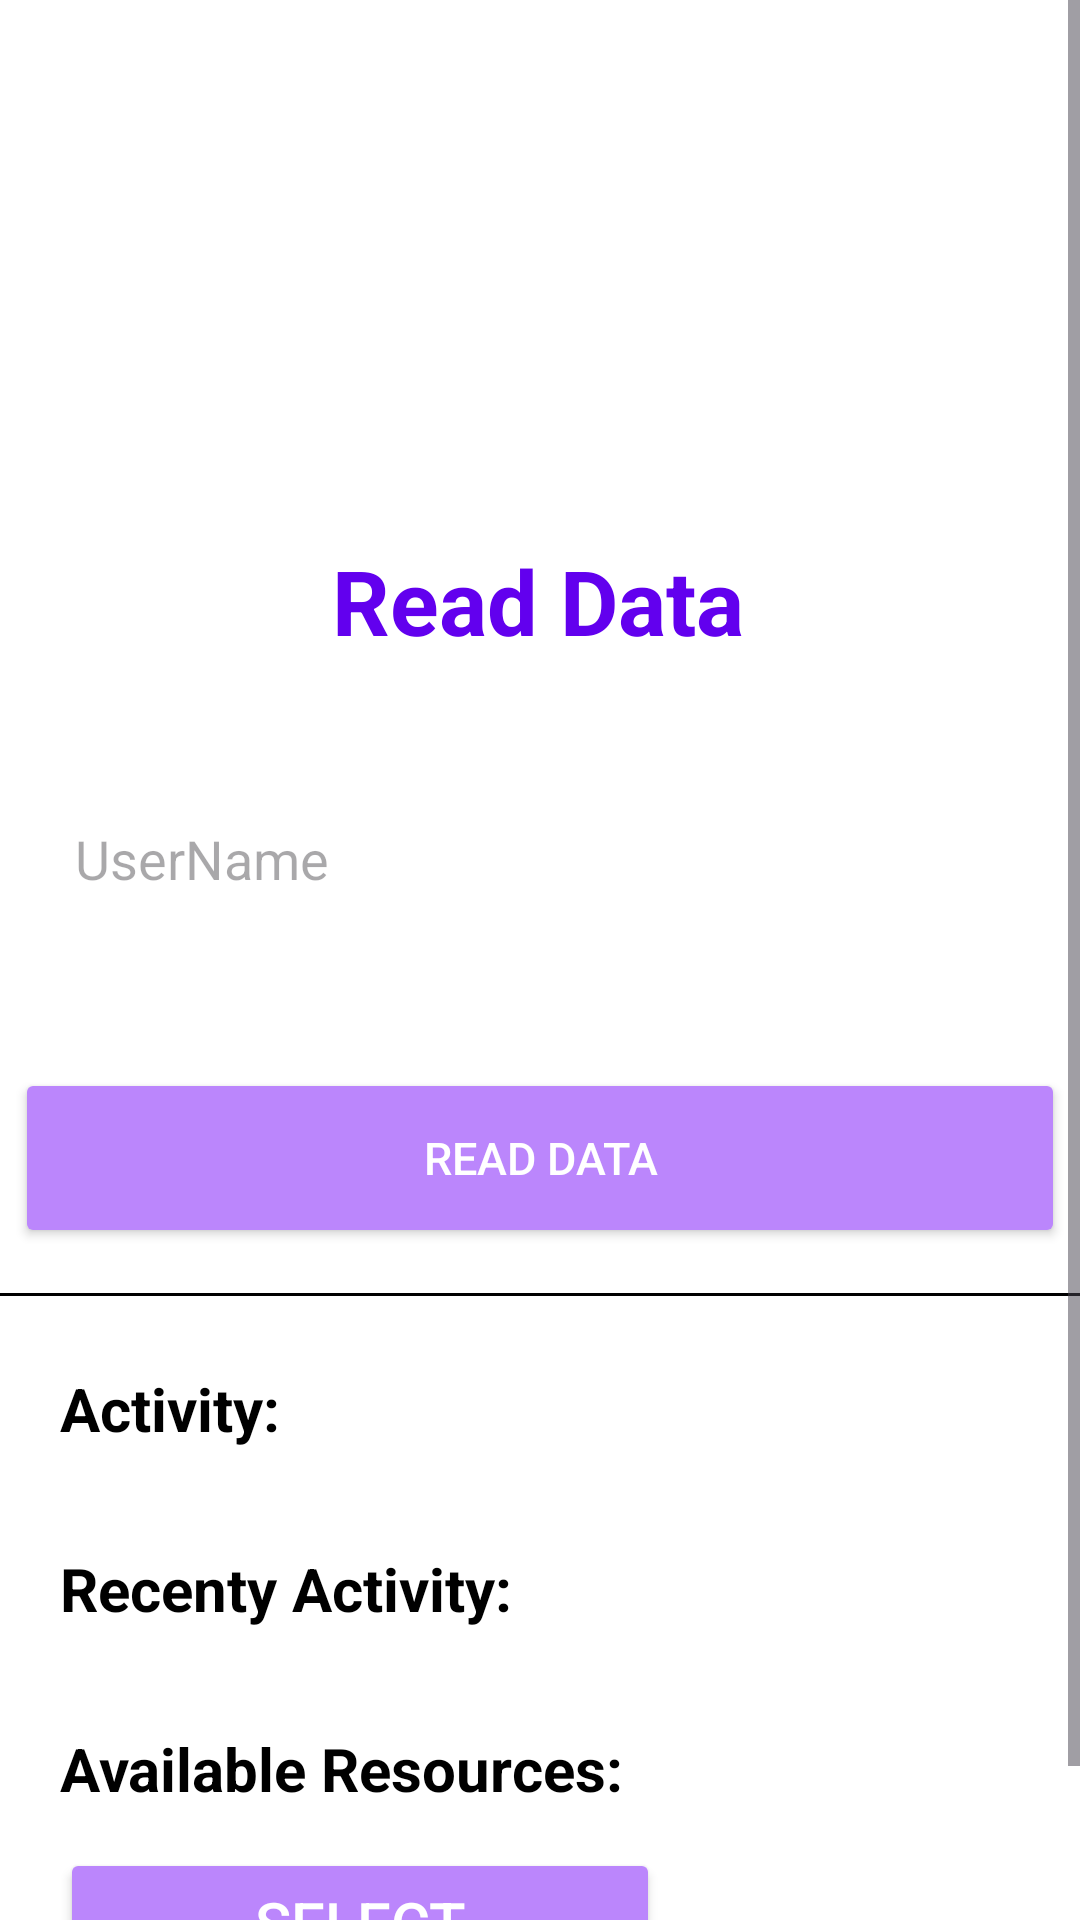

Here is an Android app screen rendered from its layout file. Give the layout XML and the strings, colors and styles it references.
<!-- AndroidManifest.xml: application theme Theme.Rescues -->
<!-- res/layout/activity_readdata.xml -->
<?xml version="1.0" encoding="utf-8"?>
<ScrollView xmlns:android="http://schemas.android.com/apk/res/android"
    xmlns:app="http://schemas.android.com/apk/res-auto"
    xmlns:tools="http://schemas.android.com/tools"
    android:layout_width="match_parent"
    android:layout_height="match_parent"
    android:background="@color/white"
    tools:context=".ReadData">

    <androidx.constraintlayout.widget.ConstraintLayout
        android:layout_width="match_parent"
        android:layout_height="match_parent">

        <ImageView
            android:id="@+id/imageView"
            android:layout_width="wrap_content"
            android:layout_height="wrap_content"
            android:src="@drawable/lavender_border"
            app:layout_constraintStart_toStartOf="parent"
            app:layout_constraintTop_toTopOf="parent" />


        <TextView
            android:id="@+id/textView2"
            android:layout_width="wrap_content"
            android:layout_height="wrap_content"
            android:layout_marginTop="180dp"
            android:text="Read Data"
            android:textColor="@color/purple_500"
            android:textSize="30sp"
            android:textStyle="bold"
            app:layout_constraintEnd_toEndOf="parent"
            app:layout_constraintHorizontal_bias="0.497"
            app:layout_constraintStart_toStartOf="parent"
            app:layout_constraintTop_toTopOf="parent" />

        <EditText
            android:id="@+id/etusername"
            android:layout_width="350dp"
            android:layout_height="60dp"
            android:layout_marginTop="36dp"
            android:background="@drawable/lavender_border"
            android:hint="UserName"
            android:paddingLeft="20dp"
            android:textColor="@color/grey"
            app:layout_constraintEnd_toEndOf="parent"
            app:layout_constraintStart_toStartOf="parent"
            app:layout_constraintTop_toBottomOf="@+id/textView2" />


        <Button
            android:id="@+id/readdataBtn"
            android:layout_width="350dp"
            android:layout_height="60dp"
            android:layout_gravity="center_horizontal"
            android:layout_marginTop="356dp"
            android:backgroundTint="@color/purple_200"
            android:text="READ DATA"
            android:textSize="15dp"
            android:textColor="@color/white"
            app:layout_constraintEnd_toEndOf="parent"
            app:layout_constraintHorizontal_bias="0.49"
            app:layout_constraintStart_toStartOf="parent"
            app:layout_constraintTop_toTopOf="parent" />

        <View
            android:layout_width="match_parent"
            android:layout_height="1dp"
            android:background="@color/black"
            android:layout_marginTop="15dp"
            app:layout_constraintStart_toStartOf="parent"
            app:layout_constraintTop_toBottomOf="@+id/readdataBtn"/>

        <LinearLayout
            android:layout_width="wrap_content"
            android:layout_height="wrap_content"
            android:orientation="horizontal"
            android:layout_marginTop="40dp"
            app:layout_constraintStart_toStartOf="parent"
            app:layout_constraintTop_toBottomOf="@+id/readdataBtn">

            <TextView
                android:layout_width="wrap_content"
                android:layout_height="wrap_content"
                android:text="Activity:"
                android:textColor="@color/black"
                android:layout_marginStart="20dp"
                android:textSize="20sp"
                android:textStyle="bold" />

            <TextView
                android:id="@+id/tvFirstName"
                android:layout_width="wrap_content"
                android:layout_height="wrap_content"
                android:text=""
                android:textColor="@color/black"
                android:layout_marginStart="5dp"
                android:textSize="20sp" />


        </LinearLayout>

        <LinearLayout
            android:layout_width="wrap_content"
            android:layout_height="wrap_content"
            android:orientation="horizontal"
            android:layout_marginTop="100dp"
            app:layout_constraintStart_toStartOf="parent"
            app:layout_constraintTop_toBottomOf="@+id/readdataBtn">

            <TextView
                android:layout_width="wrap_content"
                android:layout_height="wrap_content"
                android:text="Recenty Activity:"
                android:textColor="@color/black"
                android:layout_marginStart="20dp"
                android:textSize="20sp"
                android:textStyle="bold" />

            <TextView
                android:id="@+id/tvLastName"
                android:layout_width="wrap_content"
                android:layout_height="wrap_content"
                android:text=""
                android:textColor="@color/black"
                android:layout_marginStart="5dp"
                android:textSize="20sp" />


        </LinearLayout>

        <LinearLayout
            android:layout_width="wrap_content"
            android:layout_height="wrap_content"
            android:orientation="horizontal"
            android:layout_marginTop="160dp"
            app:layout_constraintStart_toStartOf="parent"
            app:layout_constraintTop_toBottomOf="@+id/readdataBtn">

            <TextView
                android:layout_width="wrap_content"
                android:layout_height="wrap_content"
                android:text="Available Resources: "
                android:textColor="@color/black"
                android:layout_marginStart="20dp"
                android:textSize="20sp"
                android:textStyle="bold" />

            <TextView
                android:id="@+id/tvAge"
                android:layout_width="wrap_content"
                android:layout_height="wrap_content"
                android:text=""
                android:textColor="@color/black"
                android:layout_marginStart="5dp"
                android:textSize="20sp" />


        </LinearLayout>
        <LinearLayout
            android:layout_width="wrap_content"
            android:layout_height="wrap_content"
            android:orientation="horizontal"
            android:layout_marginTop="200dp"
            app:layout_constraintStart_toStartOf="parent"
            app:layout_constraintTop_toBottomOf="@+id/readdataBtn">

            <Button
                android:id="@+id/readdataBtn1"
                android:layout_width="200dp"
                android:layout_height="50dp"
                android:layout_gravity="center_horizontal"
                android:backgroundTint="@color/purple_200"
                android:text="Select"
                android:textSize="20sp"
                android:textColor="@color/white"
                android:layout_marginStart="20dp"
                app:layout_constraintEnd_toEndOf="parent"
                app:layout_constraintHorizontal_bias="0.49"
                app:layout_constraintStart_toStartOf="parent"
                app:layout_constraintTop_toTopOf="parent" />


        </LinearLayout>
        <LinearLayout
            android:layout_width="wrap_content"
            android:layout_height="wrap_content"
            android:orientation="horizontal"
            android:layout_marginTop="240dp"
            app:layout_constraintStart_toStartOf="parent"
            app:layout_constraintTop_toBottomOf="@+id/readdataBtn">
            <TextView
                android:id="@+id/clickhere"
                android:layout_width="wrap_content"
                android:layout_height="wrap_content"
                android:layout_gravity="center"
                android:layout_marginTop="8dp"
                android:padding="3dp"
                android:textSize="19sp"
                android:layout_marginStart="20dp"
                android:text="Dont have id click here !!"
                android:textColor="@color/black" />
        </LinearLayout>



    </androidx.constraintlayout.widget.ConstraintLayout>


</ScrollView>
<!-- resources referenced by this layout -->
<resources>
  <color name="black">#FF000000</color>
  <color name="grey">#ff424242</color>
  <color name="purple_200">#FFBB86Fc</color>
  <color name="purple_500">#FF6200EE</color>
  <color name="white">#FFFFFFFF</color>
  <style name="Theme.Rescues" parent="Base.Theme.Rescues" />
  <style name="Base.Theme.Rescues" parent="Theme.Material3.DayNight.NoActionBar">
          
          
          
          <item name="colorPrimary">@color/lavender</item>
          <item name="colorPrimaryVariant">@color/lavender</item>
          <item name="colorOnPrimary">@color/white</item>
          
          <item name="colorSecondary">@color/teal_200</item>
          <item name="colorSecondaryVariant">@color/teal_700</item>
          <item name="colorOnSecondary">@color/black</item>
          
          <item name="android:statusBarColor">?attr/colorPrimaryVariant</item>
          
      </style>
  <color name="lavender">#8692f7</color>
  <color name="teal_200">#FF03DAC5</color>
  <color name="teal_700">#FF018786</color>
</resources>
